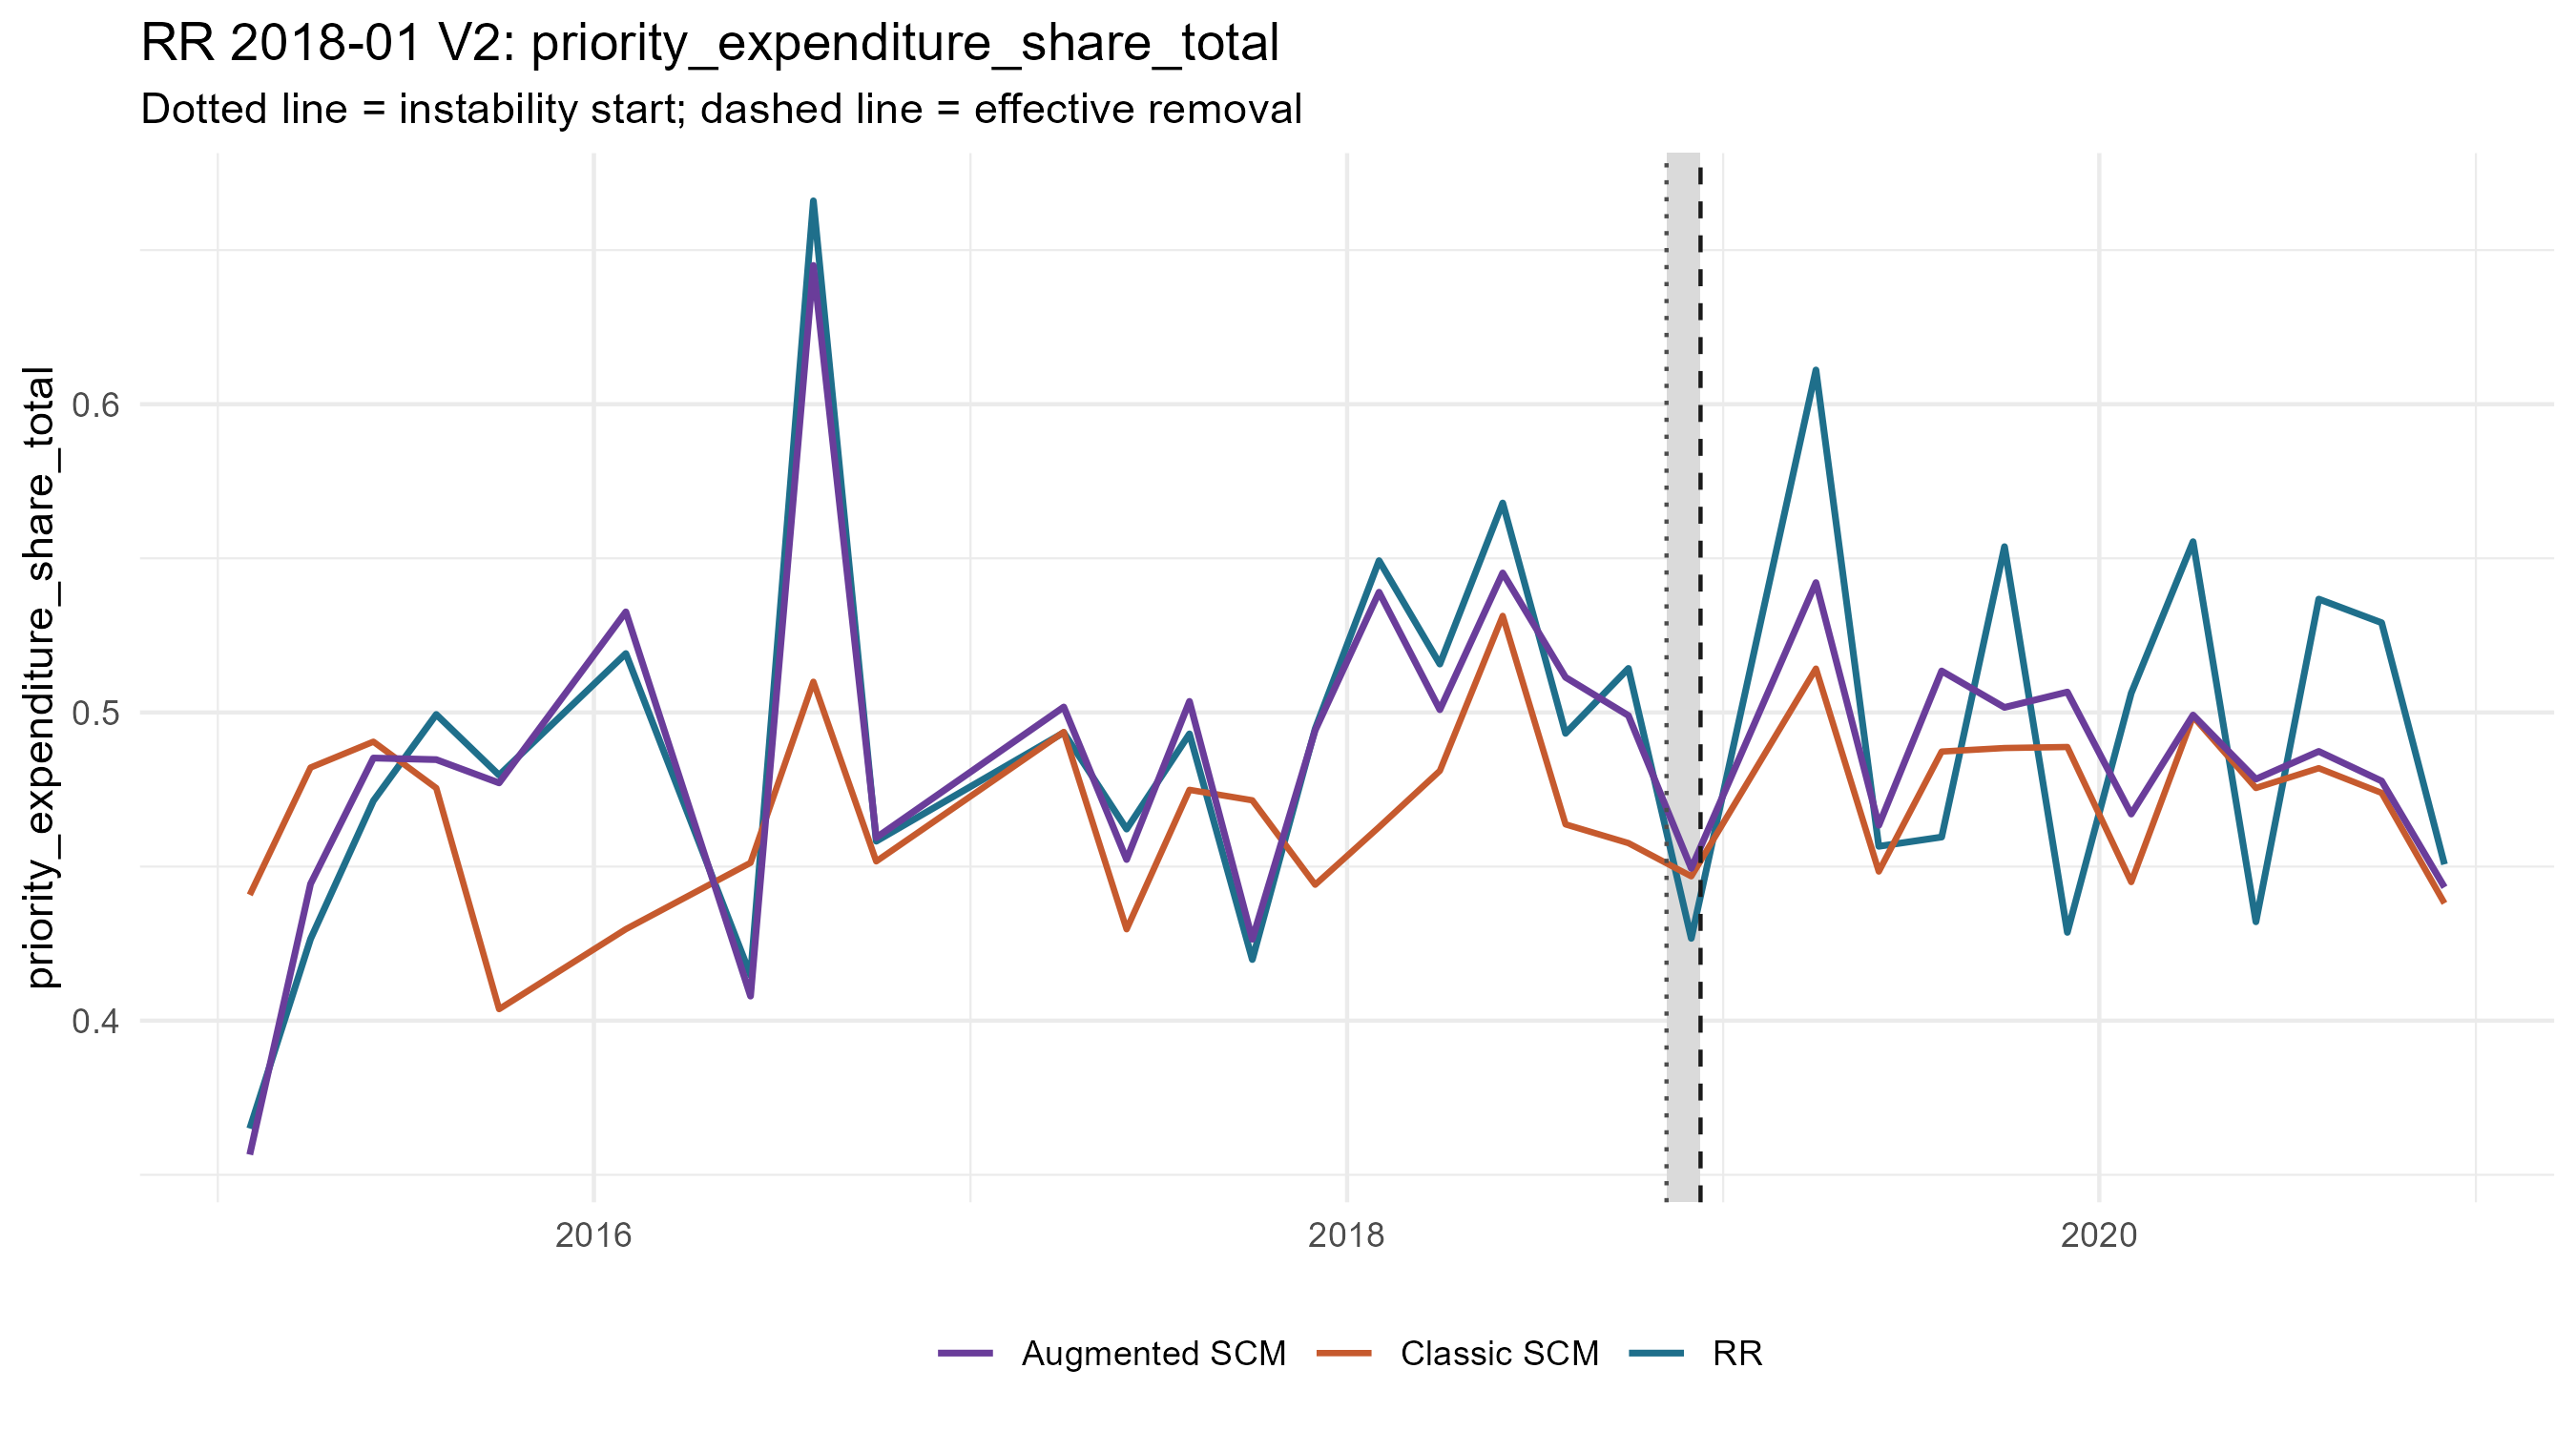

Source data for this figure (header and first rows):
period_date, analysis_period, treated_value, scm_synthetic_value, augmentation_correction, augmentation_lambda, augmentation_cv_rmse, augmented_synthetic_value, scm_gap, augmented_gap, outcome
2015-02-01, pre, 0.365, 0.4408, -0.08427, 1e-4, 0.05643, 0.3565, -0.07581, 0.008458, priority_expenditure_share_total
2015-04-01, pre, 0.4265, 0.4821, -0.03775, 1e-4, 0.1234, 0.4444, -0.05561, -0.01786, priority_expenditure_share_total
2015-06-01, pre, 0.4713, 0.4905, -0.005301, 5.79044398060249e-4, 0.1136, 0.4852, -0.01917, -0.01387, priority_expenditure_share_total
2015-08-01, pre, 0.4993, 0.4755, 0.009223, 1e-4, 0.1915, 0.4847, 0.02388, 0.01465, priority_expenditure_share_total
2015-10-01, pre, 0.4797, 0.4038, 0.07339, 1e-4, 0.1026, 0.4771, 0.07591, 0.002515, priority_expenditure_share_total
2016-02-01, pre, 0.5191, 0.4297, 0.1029, 1e-4, 0.04813, 0.5326, 0.08942, -0.01352, priority_expenditure_share_total
2016-06-01, pre, 0.4147, 0.4512, -0.04325, 1e-4, 0.1136, 0.408, -0.03652, 0.006736, priority_expenditure_share_total
2016-08-01, pre, 0.666, 0.51, 0.1351, 1e-4, 0.125, 0.645, 0.156, 0.02097, priority_expenditure_share_total
2016-10-01, pre, 0.4582, 0.4517, 0.007687, 1e-4, 0.1459, 0.4594, 0.006533, -0.001154, priority_expenditure_share_total
2017-04-01, pre, 0.4935, 0.4937, 0.008099, 0.03919, 0.1201, 0.5018, -1.9755402861615368e-4, -0.008297, priority_expenditure_share_total
2017-06-01, pre, 0.4622, 0.4297, 0.02262, 0.01366, 0.177, 0.4523, 0.0325, 0.009875, priority_expenditure_share_total
2017-08-01, pre, 0.4931, 0.4749, 0.02871, 8.227241341700474e-4, 0.166, 0.5036, 0.01817, -0.01054, priority_expenditure_share_total
2017-10-01, pre, 0.4198, 0.4715, -0.04508, 1e-4, 0.1217, 0.4264, -0.05166, -0.00658, priority_expenditure_share_total
2017-12-01, pre, 0.4947, 0.4441, 0.05009, 0.001661, 0.07961, 0.4942, 0.05058, 4.901262987024313e-4, priority_expenditure_share_total
2018-02-01, pre, 0.5493, 0.4628, 0.0762, 1e-4, 0.07406, 0.539, 0.08644, 0.01024, priority_expenditure_share_total
2018-04-01, pre, 0.5157, 0.4811, 0.01982, 0.003353, 0.1714, 0.5009, 0.03463, 0.01481, priority_expenditure_share_total
2018-06-01, pre, 0.568, 0.5313, 0.01392, 0.05569, 0.223, 0.5453, 0.03663, 0.02271, priority_expenditure_share_total
2018-08-01, pre, 0.4932, 0.4637, 0.0477, 0.004764, 0.1133, 0.5114, 0.02952, -0.01818, priority_expenditure_share_total
2018-10-01, pre, 0.5143, 0.4576, 0.04138, 0.03919, 0.1272, 0.499, 0.05668, 0.01529, priority_expenditure_share_total
2018-12-01, crisis, 0.4267, 0.4468, 0.002578, 1040, 1.018, 0.4494, -0.02014, -0.02271, priority_expenditure_share_total
2019-04-01, post, 0.6111, 0.5142, 0.02791, 21.83, 0.514, 0.5421, 0.09689, 0.06898, priority_expenditure_share_total
2019-06-01, post, 0.4566, 0.4484, 0.01499, 31.01, 0.6569, 0.4634, 0.008181, -0.006814, priority_expenditure_share_total
2019-08-01, post, 0.4596, 0.4873, 0.02615, 21.83, 0.5259, 0.5135, -0.02774, -0.05389, priority_expenditure_share_total
2019-10-01, post, 0.5538, 0.4885, 0.01318, 62.61, 0.7269, 0.5016, 0.06533, 0.05215, priority_expenditure_share_total
2019-12-01, post, 0.4286, 0.4888, 0.01783, 88.95, 0.7956, 0.5066, -0.06014, -0.07797, priority_expenditure_share_total
2020-02-01, post, 0.5063, 0.445, 0.02206, 44.06, 0.7178, 0.467, 0.06129, 0.03923, priority_expenditure_share_total
2020-04-01, post, 0.5554, 0.4987, 4.6816680036995705e-4, 31.01, 0.7161, 0.4992, 0.05673, 0.05626, priority_expenditure_share_total
2020-06-01, post, 0.4321, 0.4755, 0.00288, 3.769, 0.6515, 0.4784, -0.04342, -0.04629, priority_expenditure_share_total
2020-08-01, post, 0.5368, 0.4819, 0.005454, 5.356, 0.6132, 0.4874, 0.05486, 0.04941, priority_expenditure_share_total
2020-10-01, post, 0.5291, 0.4739, 0.003865, 7.609, 0.6599, 0.4778, 0.05521, 0.05135, priority_expenditure_share_total
2020-12-01, post, 0.4507, 0.4381, 0.005201, 7.609, 0.8562, 0.4433, 0.01263, 0.007431, priority_expenditure_share_total
